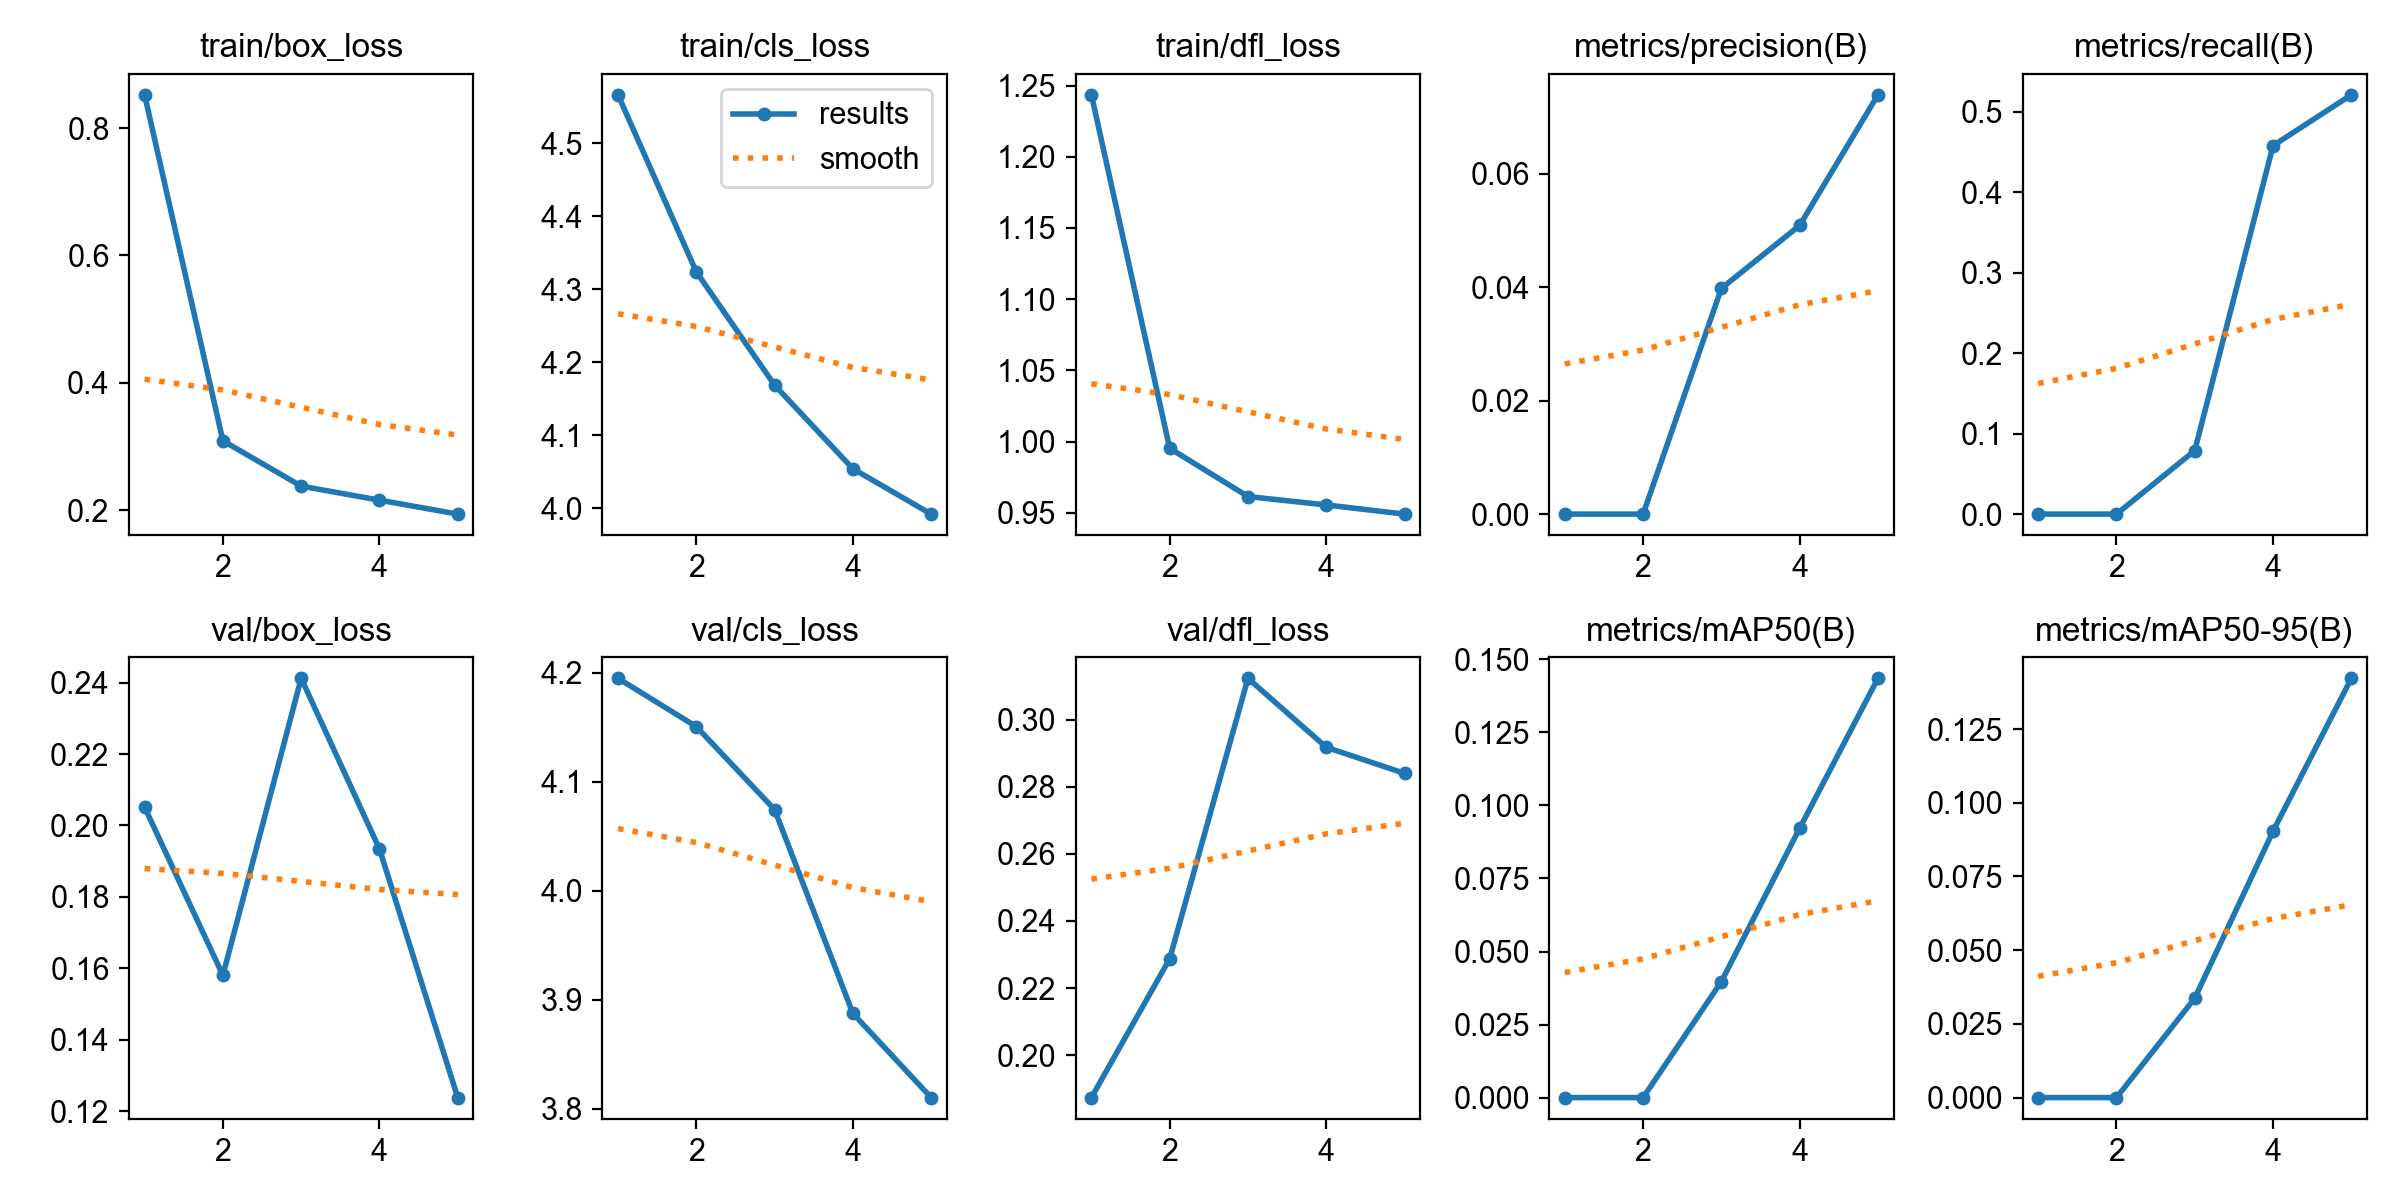

Source data for this figure (header and first rows):
epoch, time, train/box_loss, train/cls_loss, train/dfl_loss, metrics/precision(B), metrics/recall(B), metrics/mAP50(B), metrics/mAP50-95(B), val/box_loss, val/cls_loss, val/dfl_loss, lr/pg0, lr/pg1, lr/pg2
1, 80.68, 0.8524, 4.566, 1.244, 0, 0, 0, 0, 0.2051, 4.195, 0.1873, 6.61111e-05, 6.61111e-05, 6.61111e-05
2, 155.8, 0.3091, 4.324, 0.9952, 0, 0, 0, 0, 0.158, 4.151, 0.2287, 0.0001076, 0.0001076, 0.0001076
3, 227.9, 0.2378, 4.168, 0.9614, 0.03981, 0.07895, 0.0397, 0.03371, 0.2412, 4.075, 0.3124, 0.0001221, 0.0001221, 0.0001221
4, 305.9, 0.2157, 4.054, 0.9555, 0.05091, 0.4579, 0.09219, 0.09035, 0.1934, 3.887, 0.2918, 8.2824e-05, 8.2824e-05, 8.2824e-05
5, 412, 0.1939, 3.992, 0.949, 0.07395, 0.5211, 0.1435, 0.1422, 0.1238, 3.81, 0.284, 4.2432e-05, 4.2432e-05, 4.2432e-05
